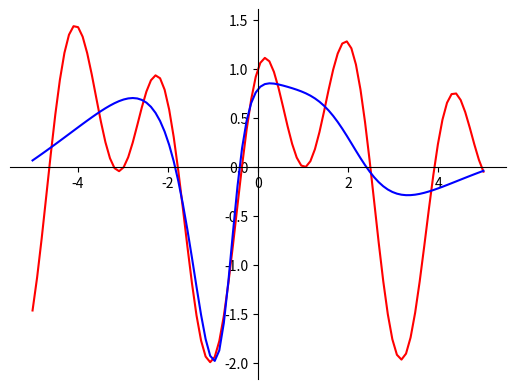

Generate this figure with matplotlib:
#!/usr/bin/env python3
# -*- coding: utf-8 -*-
"""
Created on Mon Nov  8 16:51:50 2021

[redacted]
[redacted]
Kod ten powstał aby przyspieszyć i ułatwić pracę studentów, aby mogli skupić się na algorytmach sztucznej inteligencji. 
Kod nie jest wzorem dobrej jakości programowania w Pythonie, nie jest również wzorem programowania obiektowego, może zawierać błędy.

Nie ma obowiązku używania tego kodu.
"""

import numpy as np

# ToDo tu prosze podac pierwsze cyfry numerow indeksow
p = [1, 8]


L_BOUND = -5
U_BOUND = 5


def q(x):
    return np.sin(x * np.sqrt(p[0] + 1)) + np.cos(x * np.sqrt(p[1] + 1))


x = np.linspace(L_BOUND, U_BOUND, 100)
y = q(x)

np.random.seed(1)


# f logistyczna jako przykład sigmoidalej
def sigmoid(x):
    return 1 / (1 + np.exp(-x))


# pochodna fun. 'sigmoid'
def d_sigmoid(x):
    s = 1 / (1 + np.exp(-x))
    return s * (1 - s)


FUNCTION = sigmoid
D_FUNCTION = d_sigmoid


# f. straty
def nloss(y_out, y):
    return (y_out - y) ** 2


# pochodna f. straty
def d_nloss(y_out, y):
    return 2 * (y_out - y)


class DlNet:
    def __init__(self, x, y):
        self.x = x
        self.y = y
        self.y_out = 0

        self.HIDDEN_L_SIZE = 14
        self.LR = 0.1

        self.W1 = np.random.randn(
            1, self.HIDDEN_L_SIZE
        )  # weights between input and hidden layer
        self.b1 = np.random.randn(
            1, self.HIDDEN_L_SIZE
        )  # bias between input and hidden layer
        self.W2 = np.random.randn(
            self.HIDDEN_L_SIZE, 1
        )  # weights between hidden and output layer
        self.b2 = np.random.randn(1, 1)  # bias between hidden and output layer

    def forward(self, x):
        x_res = x.reshape(-1, 1)
        self.z1 = np.dot(x_res, self.W1) + self.b1
        self.a1 = FUNCTION(self.z1)
        self.z2 = np.dot(self.a1, self.W2) + self.b2
        self.y_out = self.z2
        return self.y_out

    def predict(self, x):
        return self.forward(x)

    def backward(self, x, y):
        x_res = x.reshape(-1, 1)
        y_res = y.reshape(-1, 1)
        n = x_res.shape[0]

        dLoss_dyOut = d_nloss(self.y_out, y_res)

        dLoss_dz2 = dLoss_dyOut

        dLoss_dW2 = np.dot(self.a1.T, dLoss_dz2) / n
        dLoss_db2 = np.sum(dLoss_dz2, axis=0, keepdims=True) / n

        dLoss_da1 = np.dot(dLoss_dz2, self.W2.T)
        dLoss_dz1 = dLoss_da1 * D_FUNCTION(self.z1)

        dLoss_dW1 = np.dot(x_res.T, dLoss_dz1) / n
        dLoss_db1 = np.sum(dLoss_dz1, axis=0, keepdims=True) / n
        self.W2 -= self.LR * dLoss_dW2
        self.b2 -= self.LR * dLoss_db2
        self.W1 -= self.LR * dLoss_dW1
        self.b1 -= self.LR * dLoss_db1

    def train(self, x_set, y_set, batch_size=16, epochs=20):
        n_samples = len(x_set)
        for epoch in range(epochs):
            indices = np.arange(n_samples)
            np.random.shuffle(indices)
            x_shuffled = x_set[indices]
            y_shuffled = y_set[indices]
            for start_idx in range(0, n_samples, batch_size):
                end_idx = start_idx + batch_size
                x_batch = x_shuffled[start_idx:end_idx]
                y_batch = y_shuffled[start_idx:end_idx]
                self.forward(x_batch)
                self.backward(x_batch, y_batch)
            y_pred = self.forward(x_set)
            loss_val = np.mean(nloss(y_pred.flatten(), y_set))
            print(f"Epoch: {epoch+1}/{epochs}, Loss: {loss_val:.5f}")


nn = DlNet(x, y)

nn.train(x, y, batch_size=20, epochs=1000)

yh = nn.predict(x).flatten()

import matplotlib.pyplot as plt


fig = plt.figure()
ax = fig.add_subplot(1, 1, 1)
ax.spines["left"].set_position("center")
ax.spines["bottom"].set_position("zero")
ax.spines["right"].set_color("none")
ax.spines["top"].set_color("none")
ax.xaxis.set_ticks_position("bottom")
ax.yaxis.set_ticks_position("left")

plt.plot(x, y, "r")
plt.plot(x, yh, "b")

plt.show()
